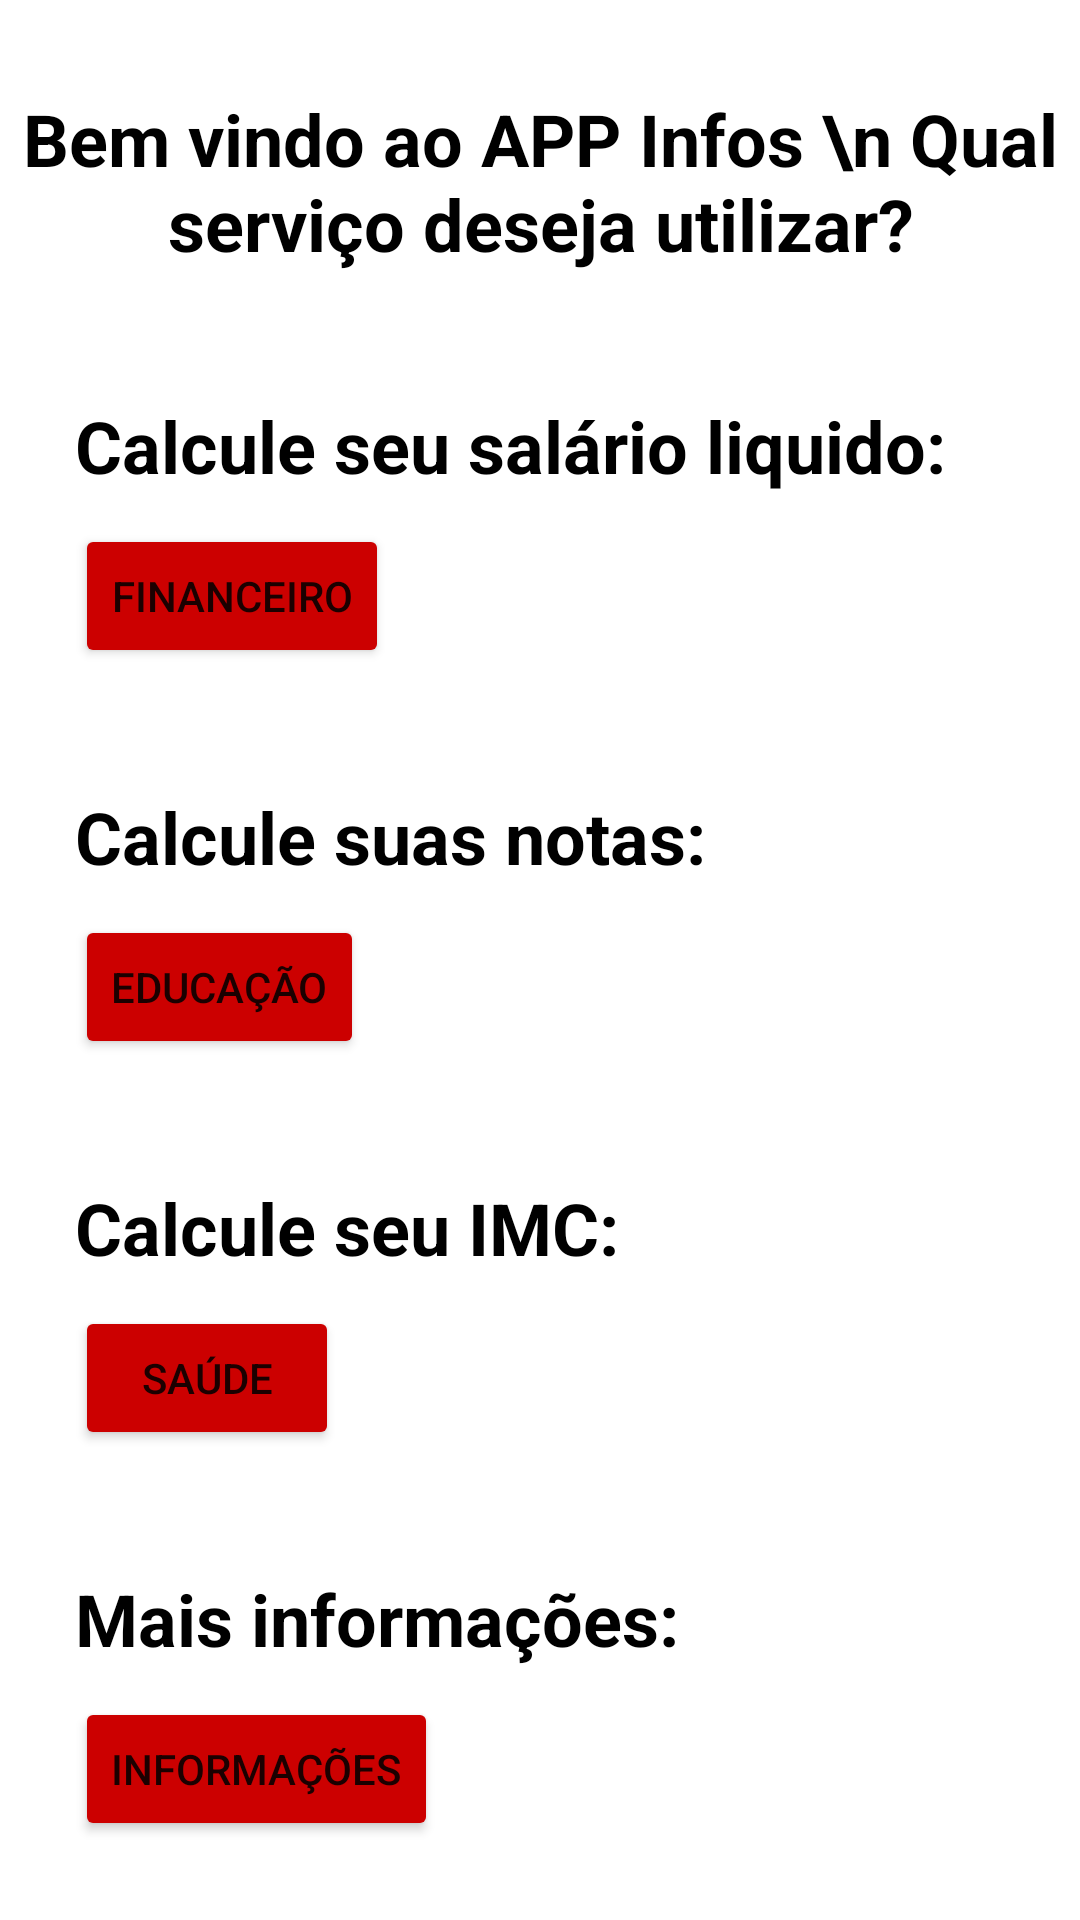

Reconstruct the res/layout file that produces this screen, plus the resources it refers to.
<!-- AndroidManifest.xml: application theme Theme.AppInfos -->
<!-- res/layout/activity_main.xml -->
<?xml version="1.0" encoding="utf-8"?>
<androidx.constraintlayout.widget.ConstraintLayout xmlns:android="http://schemas.android.com/apk/res/android"
    xmlns:app="http://schemas.android.com/apk/res-auto"
    xmlns:tools="http://schemas.android.com/tools"
    android:layout_width="match_parent"
    android:layout_height="match_parent"
    tools:context=".MainActivity">

    <ImageView
        android:id="@+id/imageView6"
        android:layout_width="0dp"
        android:layout_height="120dp"
        android:background="@drawable/ic_launcher_background"
        android:backgroundTint="@android:color/holo_red_dark"
        app:layout_constraintEnd_toEndOf="parent"
        app:layout_constraintStart_toStartOf="parent"
        app:layout_constraintTop_toTopOf="parent" />

    <TextView
        android:id="@+id/textTitle"
        android:layout_width="wrap_content"
        android:layout_height="wrap_content"
        android:layout_marginTop="30dp"
        android:text="Bem vindo ao APP Infos \n Qual serviço deseja utilizar?"
        android:textAlignment="center"
        android:textColor="@color/black"
        android:textSize="24sp"
        android:textStyle="bold"
        app:layout_constraintBottom_toBottomOf="parent"
        app:layout_constraintEnd_toEndOf="parent"
        app:layout_constraintHorizontal_bias="0.495"
        app:layout_constraintStart_toStartOf="parent"
        app:layout_constraintTop_toTopOf="parent"
        app:layout_constraintVertical_bias="0.0" />

    <TextView
        android:id="@+id/textFinanceiro"
        android:layout_width="wrap_content"
        android:layout_height="wrap_content"
        android:layout_marginStart="25dp"
        android:text="Calcule seu salário liquido:"
        android:textAlignment="center"
        android:textColor="@color/black"
        android:textSize="24sp"
        android:textStyle="bold"
        app:layout_constraintBottom_toBottomOf="parent"
        app:layout_constraintEnd_toEndOf="parent"
        app:layout_constraintHorizontal_bias="0.0"
        app:layout_constraintStart_toStartOf="parent"
        app:layout_constraintTop_toTopOf="parent"
        app:layout_constraintVertical_bias="0.218" />

    <Button
        android:id="@+id/btnFinanceiro"
        android:layout_width="wrap_content"
        android:layout_height="wrap_content"
        android:layout_marginStart="25dp"
        android:layout_marginTop="10dp"
        android:backgroundTint="@android:color/holo_red_dark"
        android:text="Financeiro"
        app:layout_constraintBottom_toBottomOf="parent"
        app:layout_constraintEnd_toEndOf="parent"
        app:layout_constraintHorizontal_bias="0.0"
        app:layout_constraintStart_toStartOf="parent"
        app:layout_constraintTop_toBottomOf="@+id/textFinanceiro"
        app:layout_constraintVertical_bias="0.0" />

    <TextView
        android:id="@+id/textEducacao"
        android:layout_width="wrap_content"
        android:layout_height="wrap_content"
        android:layout_marginStart="25dp"
        android:layout_marginTop="40dp"
        android:text="Calcule suas notas:"
        android:textAlignment="center"
        android:textColor="@color/black"
        android:textSize="24sp"
        android:textStyle="bold"
        app:layout_constraintBottom_toBottomOf="parent"
        app:layout_constraintEnd_toEndOf="parent"
        app:layout_constraintHorizontal_bias="0.0"
        app:layout_constraintStart_toStartOf="parent"
        app:layout_constraintTop_toBottomOf="@+id/btnFinanceiro"
        app:layout_constraintVertical_bias="0.0" />

    <Button
        android:id="@+id/btnEducacao"
        android:layout_width="wrap_content"
        android:layout_height="wrap_content"
        android:layout_marginStart="25dp"
        android:layout_marginTop="10dp"
        android:backgroundTint="@android:color/holo_red_dark"
        android:text="Educação"
        app:layout_constraintBottom_toBottomOf="parent"
        app:layout_constraintEnd_toEndOf="parent"
        app:layout_constraintHorizontal_bias="0.0"
        app:layout_constraintStart_toStartOf="parent"
        app:layout_constraintTop_toBottomOf="@+id/textEducacao"
        app:layout_constraintVertical_bias="0.0" />

    <TextView
        android:id="@+id/textSaude"
        android:layout_width="wrap_content"
        android:layout_height="wrap_content"
        android:layout_marginStart="25dp"
        android:layout_marginTop="40dp"
        android:text="Calcule seu IMC:"
        android:textAlignment="center"
        android:textColor="@color/black"
        android:textSize="24sp"
        android:textStyle="bold"
        app:layout_constraintBottom_toBottomOf="parent"
        app:layout_constraintEnd_toEndOf="parent"
        app:layout_constraintHorizontal_bias="0.0"
        app:layout_constraintStart_toStartOf="parent"
        app:layout_constraintTop_toBottomOf="@+id/btnEducacao"
        app:layout_constraintVertical_bias="0.0" />

    <Button
        android:id="@+id/btnSaude"
        android:layout_width="wrap_content"
        android:layout_height="wrap_content"
        android:layout_marginStart="25dp"
        android:layout_marginTop="10dp"
        android:backgroundTint="@android:color/holo_red_dark"
        android:text="Saúde"
        app:layout_constraintBottom_toBottomOf="parent"
        app:layout_constraintEnd_toEndOf="parent"
        app:layout_constraintHorizontal_bias="0.0"
        app:layout_constraintStart_toStartOf="parent"
        app:layout_constraintTop_toBottomOf="@+id/textSaude"
        app:layout_constraintVertical_bias="0.0" />

    <TextView
        android:id="@+id/textInfo"
        android:layout_width="wrap_content"
        android:layout_height="wrap_content"
        android:layout_marginStart="25dp"
        android:layout_marginTop="40dp"
        android:text="Mais informações:"
        android:textAlignment="center"
        android:textColor="@color/black"
        android:textSize="24sp"
        android:textStyle="bold"
        app:layout_constraintBottom_toBottomOf="parent"
        app:layout_constraintEnd_toEndOf="parent"
        app:layout_constraintHorizontal_bias="0.0"
        app:layout_constraintStart_toStartOf="parent"
        app:layout_constraintTop_toBottomOf="@+id/btnSaude"
        app:layout_constraintVertical_bias="0.0" />

    <Button
        android:id="@+id/btnInfo"
        android:layout_width="wrap_content"
        android:layout_height="wrap_content"
        android:layout_marginStart="25dp"
        android:layout_marginTop="10dp"
        android:backgroundTint="@android:color/holo_red_dark"
        android:text="Informações"
        app:layout_constraintBottom_toBottomOf="parent"
        app:layout_constraintEnd_toEndOf="parent"
        app:layout_constraintHorizontal_bias="0.0"
        app:layout_constraintStart_toStartOf="parent"
        app:layout_constraintTop_toBottomOf="@+id/textInfo"
        app:layout_constraintVertical_bias="0.0" />

</androidx.constraintlayout.widget.ConstraintLayout>
<!-- resources referenced by this layout -->
<resources>
  <style name="Theme.AppInfos" parent="Theme.MaterialComponents.DayNight.DarkActionBar">
          
          <item name="colorPrimary">@color/purple_500</item>
          <item name="colorPrimaryVariant">@color/purple_700</item>
          <item name="colorOnPrimary">@color/white</item>
          
          <item name="colorSecondary">@color/teal_200</item>
          <item name="colorSecondaryVariant">@color/teal_700</item>
          <item name="colorOnSecondary">@color/black</item>
          
          <item name="android:statusBarColor">?attr/colorPrimaryVariant</item>
          
      </style>
  <!-- not gathered from this repository: default colours our renderer supplied (Android Studio template values) -->
  <color name="purple_500">#FF6200EE</color>
  <color name="purple_700">#FF3700B3</color>
  <color name="teal_200">#FF03DAC5</color>
  <color name="teal_700">#FF018786</color>
  <color name="black">#FF000000</color>
  <color name="white">#FFFFFFFF</color>
</resources>
